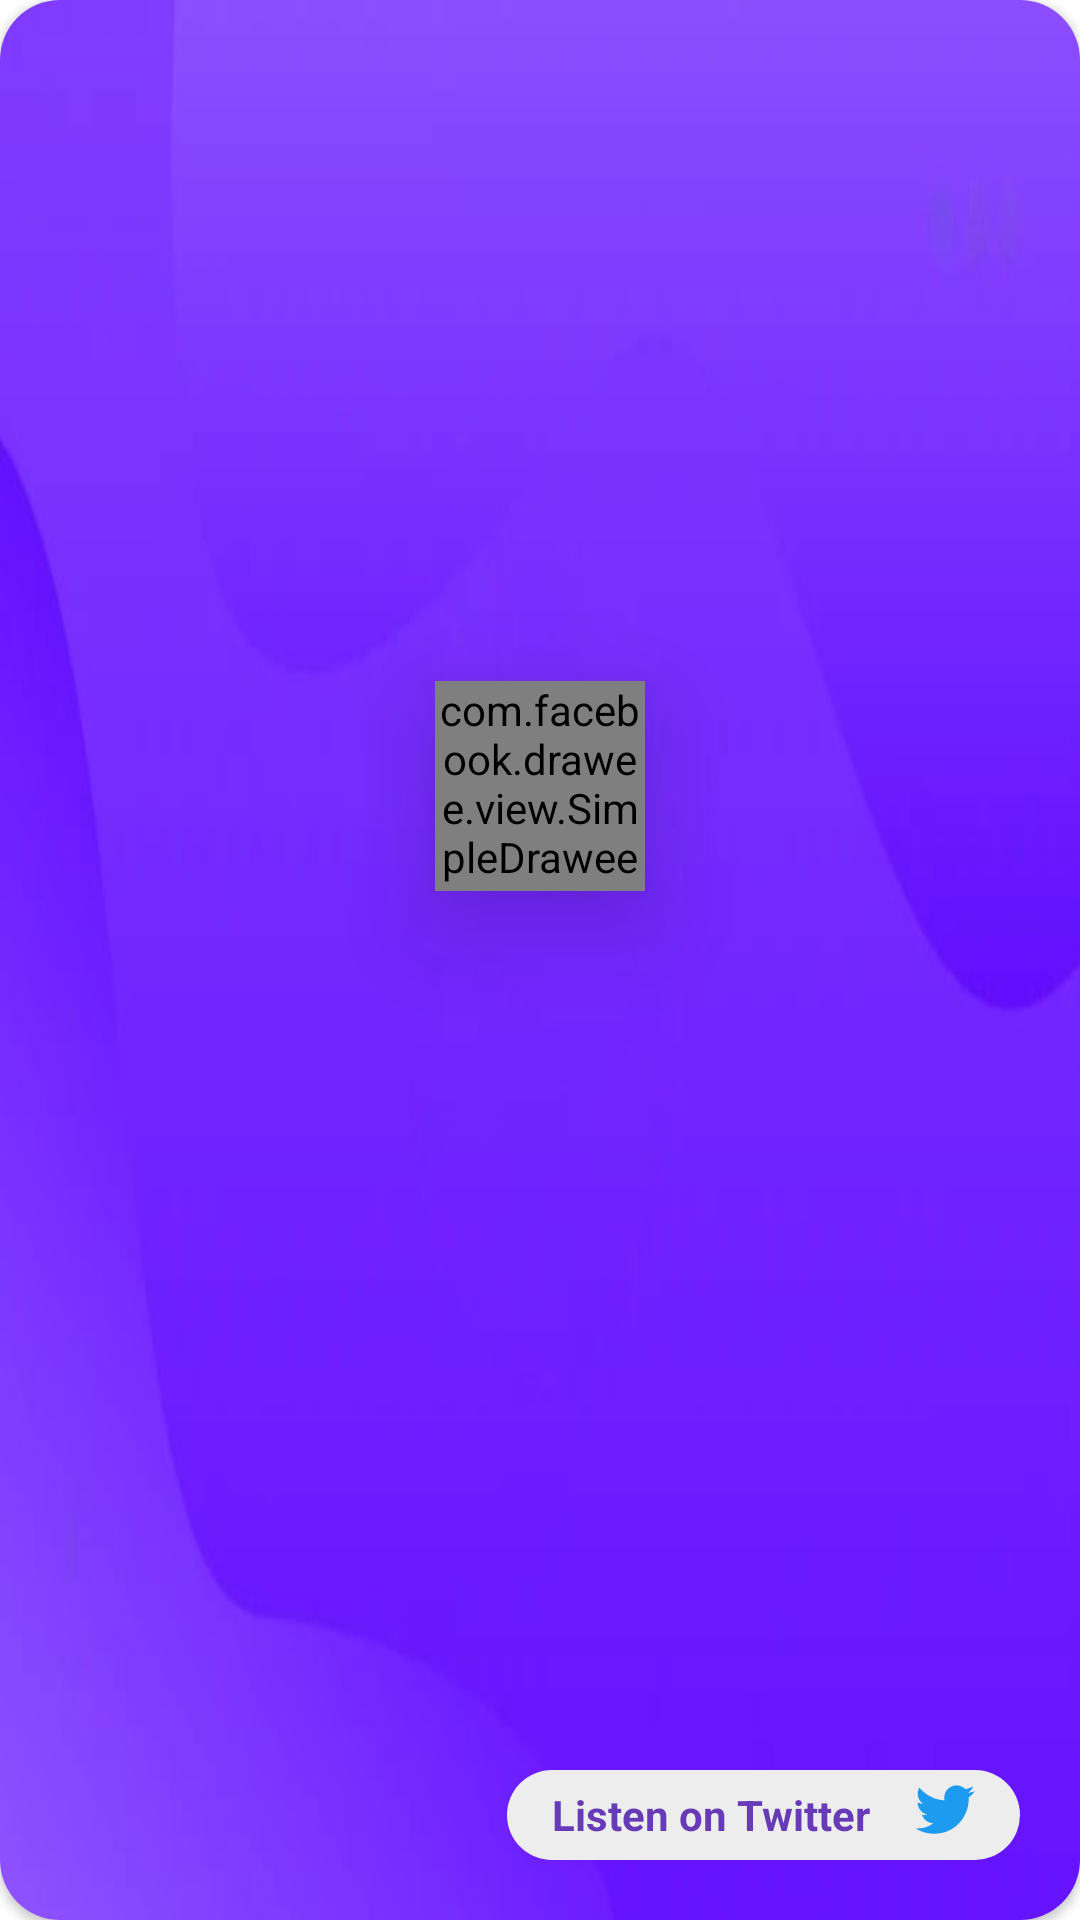

This screen was rendered from an Android layout file. Write that file and the resources it references.
<!-- AndroidManifest.xml: application theme Theme.Spazes -->
<!-- res/layout/space_item.xml -->
<?xml version="1.0" encoding="utf-8"?>
<androidx.cardview.widget.CardView
    xmlns:android="http://schemas.android.com/apk/res/android"
    android:layout_width="match_parent"
    android:layout_height="250dp"
    android:minHeight="250dp"
    android:layout_margin="@dimen/card_margin_dimen"
    app:cardCornerRadius="@dimen/card_radius_dimen"
    xmlns:app="http://schemas.android.com/apk/res-auto">

    <androidx.constraintlayout.widget.ConstraintLayout
        android:layout_width="match_parent"
        android:layout_height="match_parent"
        android:background="@drawable/twitter_spaces_bg"
        android:padding="20dp">

        <com.facebook.drawee.view.SimpleDraweeView
            android:id="@+id/speaker_avi"
            android:layout_width="70dp"
            android:layout_height="70dp"
            android:elevation="20dp"
            android:scaleType="centerCrop"
            app:actualImageScaleType="centerCrop"
            app:layout_constraintStart_toStartOf="parent"
            app:layout_constraintTop_toTopOf="parent"
            app:layout_constraintEnd_toEndOf="parent"
            app:layout_constraintBottom_toTopOf="@id/title"
            app:roundAsCircle="true"
            app:roundingBorderColor="@color/white"
            app:roundingBorderWidth="1dp"
            android:layout_marginBottom="10dp"/>

        <TextView
            android:id="@+id/state_scheduled_view"
            android:layout_width="wrap_content"
            android:layout_height="wrap_content"
            android:src="@drawable/ic_time"
            android:visibility="gone"
            android:textColor="@color/white"
            android:textStyle="bold"
            app:layout_constraintEnd_toEndOf="parent"
            app:layout_constraintTop_toTopOf="parent"/>

        <LinearLayout
            android:id="@+id/live_views"
            android:layout_width="wrap_content"
            android:layout_height="wrap_content"
            app:layout_constraintEnd_toEndOf="parent"
            app:layout_constraintTop_toTopOf="parent"
            android:orientation="horizontal"
            android:gravity="center"
            android:visibility="gone">
            <com.airbnb.lottie.LottieAnimationView
                android:id="@+id/state_live_view"
                android:layout_width="25dp"
                android:layout_height="25dp"
                app:lottie_rawRes="@raw/waveform_white"
                app:lottie_autoPlay="true"
                app:lottie_speed="0.5"
                app:lottie_loop="true"/>

            <TextView
                android:id="@+id/participant_count"
                android:layout_width="wrap_content"
                android:layout_height="wrap_content"
                android:textColor="#673AB7"
                android:background="@drawable/rounded_bg"
                android:layout_marginStart="5dp"
                android:paddingStart="5dp"
                android:textStyle="bold"
                android:paddingEnd="5dp"/>
        </LinearLayout>


        <TextView
            android:id="@+id/title"
            android:layout_width="wrap_content"
            android:layout_height="wrap_content"
            android:textSize="20sp"
            android:textStyle="bold"
            android:textColor="@color/white"
            android:maxLines="2"
            android:ellipsize="end"
            app:layout_constraintBottom_toTopOf="@id/participants"
            app:layout_constraintStart_toStartOf="parent"
            app:layout_constraintEnd_toEndOf="parent"
            android:layout_marginBottom="10dp"
            android:gravity="center"/>

        <TextView
            android:id="@+id/participants"
            android:layout_width="wrap_content"
            android:layout_height="wrap_content"
            android:textColor="@color/white"
            app:layout_constraintBottom_toTopOf="@id/lot_lay"
            app:layout_constraintStart_toStartOf="parent"
            app:layout_constraintEnd_toEndOf="parent"
            android:maxLines="1"
            android:ellipsize="end"
            android:layout_marginBottom="20dp"/>

        <androidx.appcompat.widget.LinearLayoutCompat
            android:id="@+id/lot_lay"
            android:layout_width="wrap_content"
            android:layout_height="wrap_content"
            android:background="@drawable/rounded_bg"
            app:layout_constraintBottom_toBottomOf="parent"
            app:layout_constraintEnd_toEndOf="parent"
            android:paddingStart="15dp"
            android:paddingEnd="15dp"
            android:paddingTop="5dp"
            android:paddingBottom="5dp"
            android:orientation="horizontal">
            <TextView
                android:id="@+id/lot_tv"
                android:layout_width="wrap_content"
                android:layout_height="wrap_content"
                android:text="@string/listen_on_twitter"
                android:textStyle="bold"
                android:textColor="#673AB7"
                android:layout_gravity="center"
                android:layout_marginEnd="15dp"/>
            <ImageView
                android:layout_width="20dp"
                android:layout_height="20dp"
                android:src="@drawable/ic_twitter_logo_blue"/>
        </androidx.appcompat.widget.LinearLayoutCompat>
    </androidx.constraintlayout.widget.ConstraintLayout>

</androidx.cardview.widget.CardView>
<!-- resources referenced by this layout -->
<resources>
  <color name="white">#FFFFFFFF</color>
  <dimen name="card_margin_dimen">10dp</dimen>
  <dimen name="card_radius_dimen">20dp</dimen>
  <!-- drawable ic_twitter_logo_blue (drawable) -->
  <vector xmlns:android="http://schemas.android.com/apk/res/android"
      android:width="20dp"
      android:height="20dp"
      android:viewportWidth="248"
      android:viewportHeight="248">
    <path
        android:pathData="M221.95,51.29c0.15,2.17 0.15,4.34 0.15,6.53c0,66.73 -50.8,143.69 -143.69,143.69v-0.04C50.97,201.51 24.1,193.65 1,178.83c3.99,0.48 8,0.72 12.02,0.73c22.74,0.02 44.83,-7.61 62.72,-21.66c-21.61,-0.41 -40.56,-14.5 -47.18,-35.07c7.57,1.46 15.37,1.16 22.8,-0.87C27.8,117.2 10.85,96.5 10.85,72.46c0,-0.22 0,-0.43 0,-0.64c7.02,3.91 14.88,6.08 22.92,6.32C11.58,63.31 4.74,33.79 18.14,10.71c25.64,31.55 63.47,50.73 104.08,52.76c-4.07,-17.54 1.49,-35.92 14.61,-48.25c20.34,-19.12 52.33,-18.14 71.45,2.19c11.31,-2.23 22.15,-6.38 32.07,-12.26c-3.77,11.69 -11.66,21.62 -22.2,27.93c10.01,-1.18 19.79,-3.86 29,-7.95C240.37,35.29 231.83,44.14 221.95,51.29z"
        android:fillColor="#1D9BF0"/>
  </vector>
  <!-- drawable rounded_bg (drawable) -->
  <?xml version="1.0" encoding="utf-8"?>
  <shape xmlns:android="http://schemas.android.com/apk/res/android">
  
      <corners
          android:radius="20dp"/>
  
      <solid
          android:color="#EDEDED"/>
  </shape>
  <!-- drawable twitter_spaces_bg: jpg bitmap (drawable, 12030 bytes) -->
  <string name="listen_on_twitter">Listen on Twitter</string>
  <style name="Theme.Spazes" parent="Theme.MaterialComponents.Light.NoActionBar">
          
          <item name="colorPrimary">@color/purple_500</item>
          <item name="colorPrimaryVariant">@color/purple_700</item>
          <item name="colorOnPrimary">@color/white</item>
          
          <item name="colorSecondary">@color/teal_200</item>
          <item name="colorSecondaryVariant">@color/teal_700</item>
          <item name="colorOnSecondary">@color/black</item>
          <item name="android:windowLayoutInDisplayCutoutMode" tools:targetApi="o_mr1">
              shortEdges 
          </item>
          
  
          
      </style>
  <color name="purple_500">#FF6200EE</color>
  <color name="purple_700">#FF3700B3</color>
  <color name="teal_200">#FF03DAC5</color>
  <color name="teal_700">#FF018786</color>
  <color name="black">#FF000000</color>
</resources>
